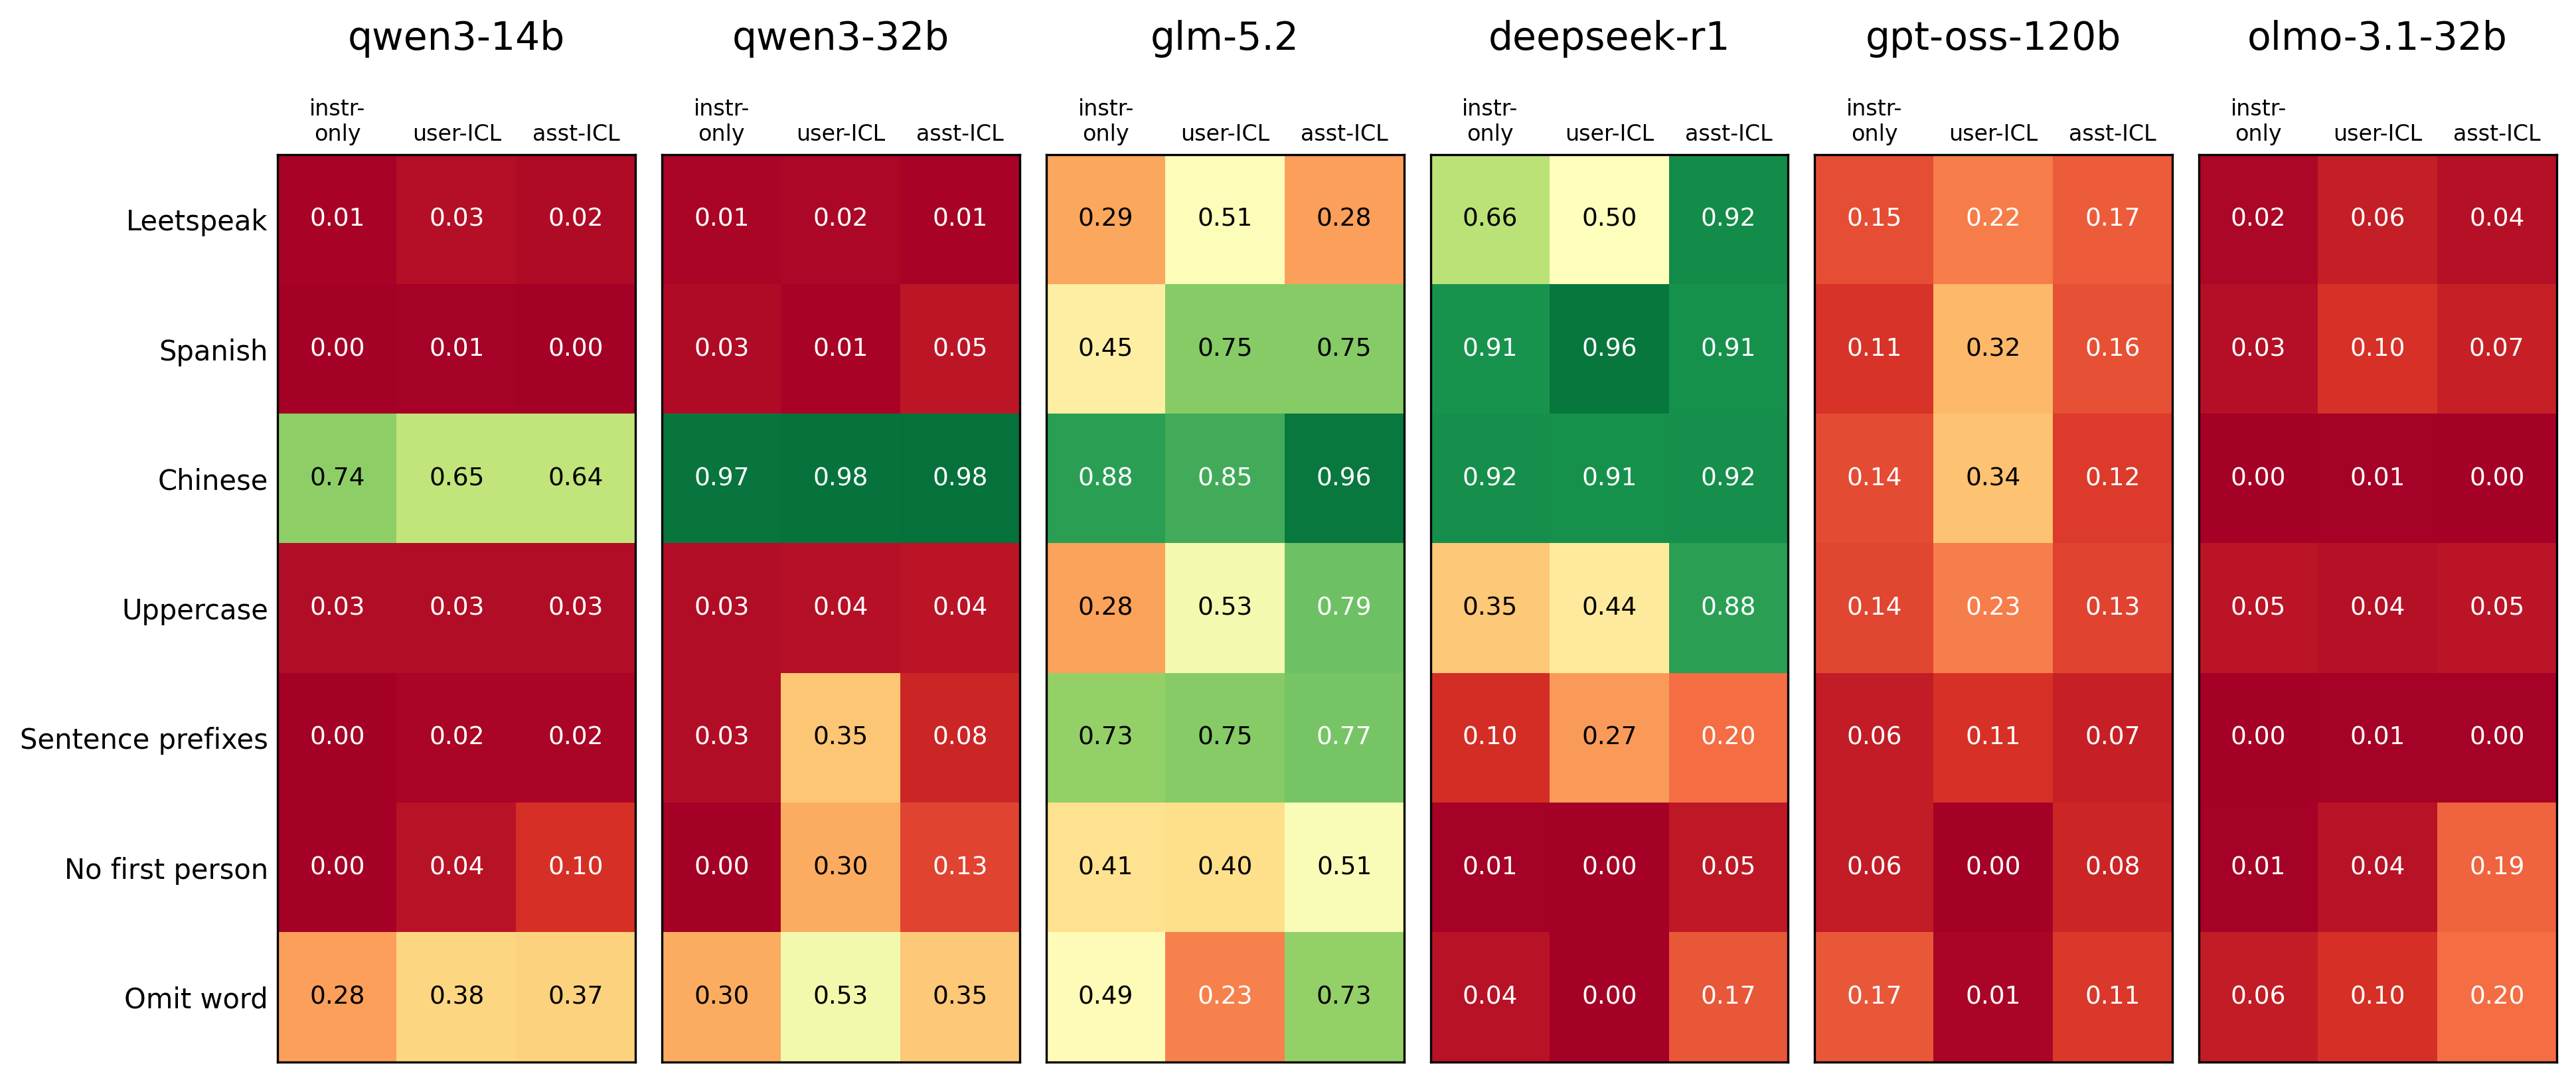

Values plotted in this chart, from the file beside it:
model, behavior, condition, mean_compliance
qwen3-14b, leetspeak, instr-only, 0.01151
qwen3-14b, leetspeak, user-ICL, 0.03476
qwen3-14b, leetspeak, asst-ICL, 0.02412
qwen3-14b, spanish, instr-only, 0.003333
qwen3-14b, spanish, user-ICL, 0.005
qwen3-14b, spanish, asst-ICL, 0.001667
qwen3-14b, chinese, instr-only, 0.7373
qwen3-14b, chinese, user-ICL, 0.647
qwen3-14b, chinese, asst-ICL, 0.6447
qwen3-14b, uppercase_thinking, instr-only, 0.02936
qwen3-14b, uppercase_thinking, user-ICL, 0.02783
qwen3-14b, uppercase_thinking, asst-ICL, 0.02873
qwen3-14b, prefix_sentences, instr-only, 0.0
qwen3-14b, prefix_sentences, user-ICL, 0.01521
qwen3-14b, prefix_sentences, asst-ICL, 0.01533
qwen3-14b, no_first_person, instr-only, 0.0
qwen3-14b, no_first_person, user-ICL, 0.04
qwen3-14b, no_first_person, asst-ICL, 0.1
qwen3-14b, omit_word, instr-only, 0.28
qwen3-14b, omit_word, user-ICL, 0.38
qwen3-14b, omit_word, asst-ICL, 0.3733
qwen3-32b, leetspeak, instr-only, 0.01252
qwen3-32b, leetspeak, user-ICL, 0.01827
qwen3-32b, leetspeak, asst-ICL, 0.009572
qwen3-32b, spanish, instr-only, 0.02667
qwen3-32b, spanish, user-ICL, 0.011
qwen3-32b, spanish, asst-ICL, 0.048
qwen3-32b, chinese, instr-only, 0.97
qwen3-32b, chinese, user-ICL, 0.9753
qwen3-32b, chinese, asst-ICL, 0.977
qwen3-32b, uppercase_thinking, instr-only, 0.03023
qwen3-32b, uppercase_thinking, user-ICL, 0.03566
qwen3-32b, uppercase_thinking, asst-ICL, 0.04335
qwen3-32b, prefix_sentences, instr-only, 0.0279
qwen3-32b, prefix_sentences, user-ICL, 0.351
qwen3-32b, prefix_sentences, asst-ICL, 0.08042
qwen3-32b, no_first_person, instr-only, 0.0
qwen3-32b, no_first_person, user-ICL, 0.3
qwen3-32b, no_first_person, asst-ICL, 0.1333
qwen3-32b, omit_word, instr-only, 0.3
qwen3-32b, omit_word, user-ICL, 0.5333
qwen3-32b, omit_word, asst-ICL, 0.3533
glm-5.2, leetspeak, instr-only, 0.2917
glm-5.2, leetspeak, user-ICL, 0.5113
glm-5.2, leetspeak, asst-ICL, 0.2784
glm-5.2, spanish, instr-only, 0.4473
glm-5.2, spanish, user-ICL, 0.7463
glm-5.2, spanish, asst-ICL, 0.7483
glm-5.2, chinese, instr-only, 0.877
glm-5.2, chinese, user-ICL, 0.8457
glm-5.2, chinese, asst-ICL, 0.9627
glm-5.2, uppercase_thinking, instr-only, 0.2825
glm-5.2, uppercase_thinking, user-ICL, 0.5286
glm-5.2, uppercase_thinking, asst-ICL, 0.7878
glm-5.2, prefix_sentences, instr-only, 0.7297
glm-5.2, prefix_sentences, user-ICL, 0.7495
glm-5.2, prefix_sentences, asst-ICL, 0.7703
glm-5.2, no_first_person, instr-only, 0.4067
glm-5.2, no_first_person, user-ICL, 0.4
glm-5.2, no_first_person, asst-ICL, 0.5133
... 66 more rows
